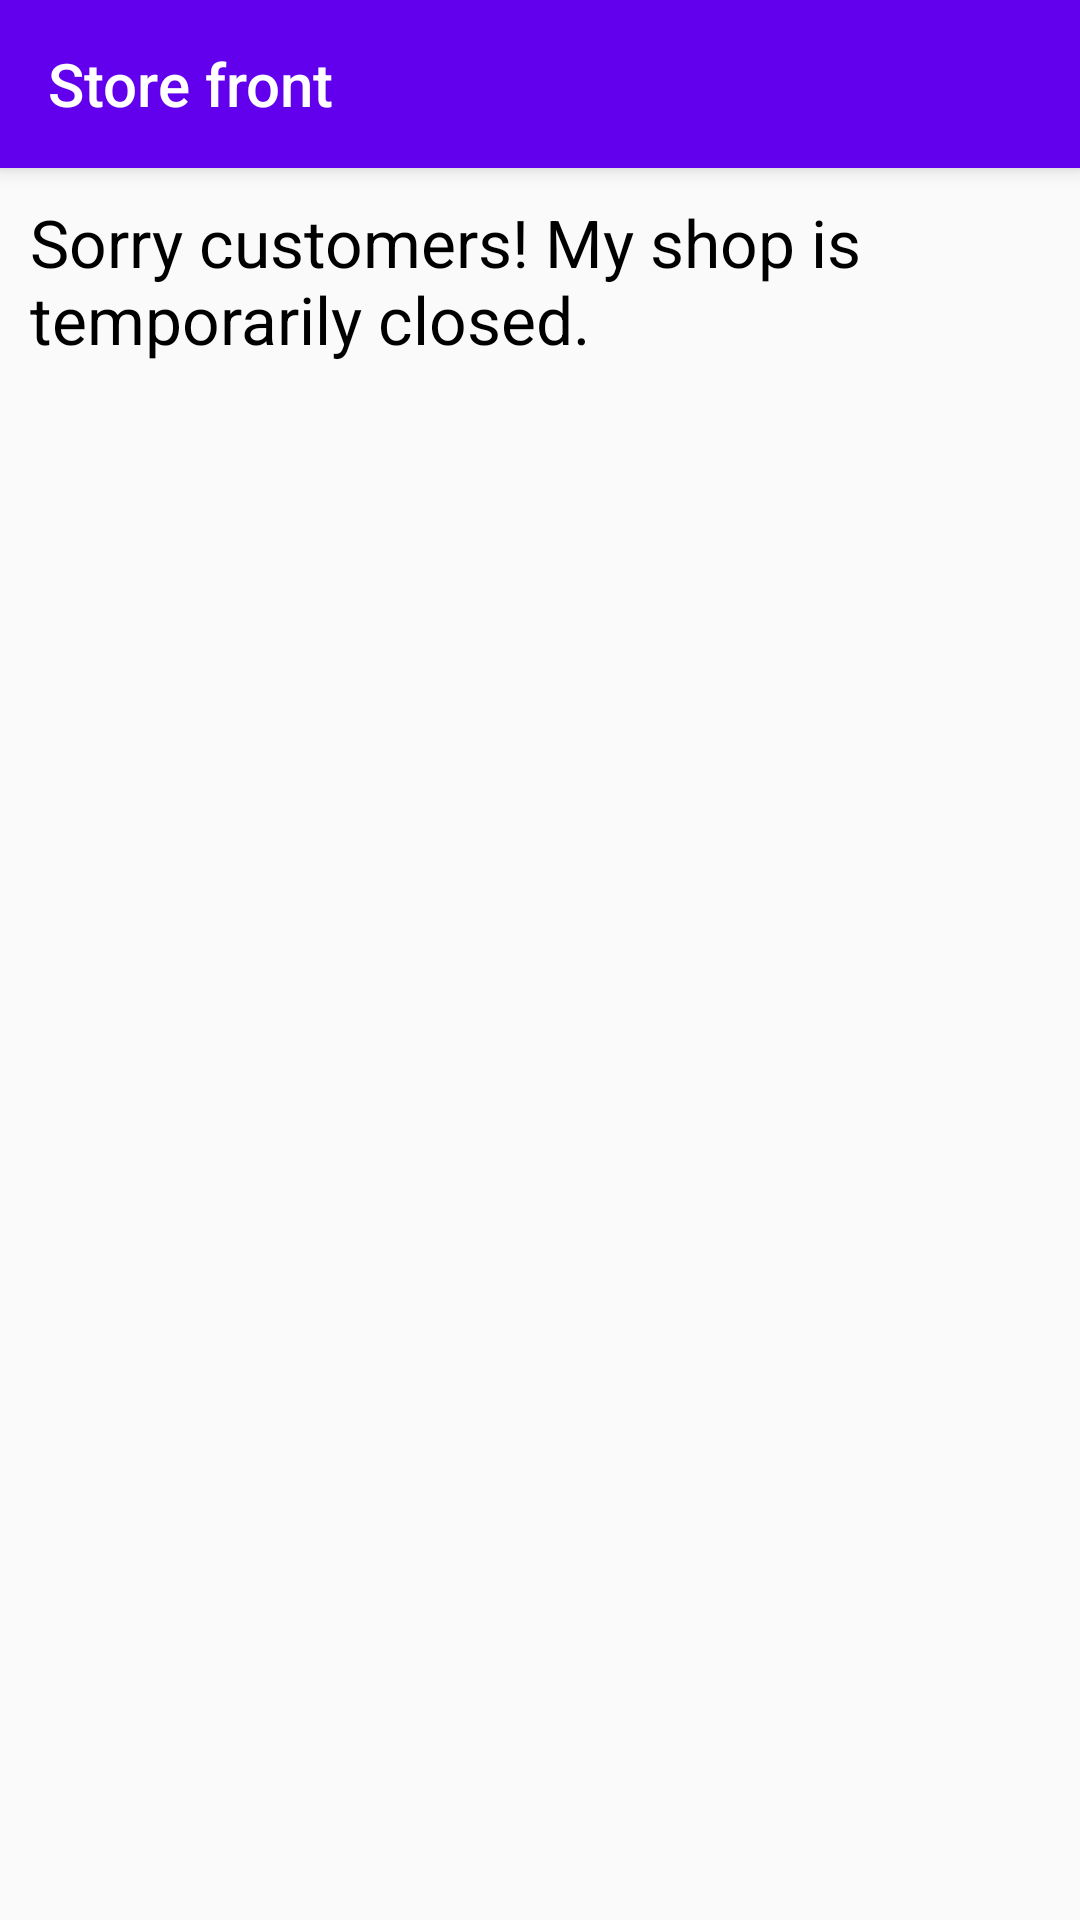

Layout XML and referenced resources for this Android screen:
<!-- AndroidManifest.xml: application theme AppTheme -->
<!-- res/layout/activity_store_front.xml -->
<?xml version="1.0" encoding="utf-8"?>
<androidx.coordinatorlayout.widget.CoordinatorLayout xmlns:android="http://schemas.android.com/apk/res/android"
    xmlns:app="http://schemas.android.com/apk/res-auto"
    xmlns:tools="http://schemas.android.com/tools"
    android:layout_width="match_parent"
    android:layout_height="match_parent"
    android:orientation="vertical"
    tools:context=".StoreFrontActivity">

    <com.google.android.material.appbar.AppBarLayout
        android:id="@+id/idAppBarLayoutStoreFront"
        android:layout_width="match_parent"
        android:layout_height="wrap_content"
        android:orientation="vertical"
        android:theme="@style/ThemeOverlay.AppCompat.Dark.ActionBar">
        <androidx.appcompat.widget.Toolbar
            android:id="@+id/id_toolbar_front"
            android:layout_width="match_parent"
            android:layout_height="match_parent"
            android:background="?attr/colorPrimary"
            app:title="@string/title_activity_store_front"
            app:popupTheme="@style/ThemeOverlay.AppCompat.Light"/>
    </com.google.android.material.appbar.AppBarLayout>

    <LinearLayout
        android:layout_width="match_parent"
        android:layout_height="wrap_content"
        android:layout_marginTop="?attr/actionBarSize"
        android:orientation="vertical">
        <RelativeLayout
            android:id="@+id/id_empty_front"
            android:layout_width="wrap_content"
            android:layout_height="wrap_content"
            android:gravity="center"
            android:visibility="visible">
            <TextView
                android:layout_width="match_parent"
                android:layout_height="wrap_content"
                android:padding="10dp"
                android:text="@string/notification_shop_closed"
                android:textColor="@color/black"
                android:textSize="22dp"/>
        </RelativeLayout>
        <androidx.viewpager2.widget.ViewPager2
            android:id="@+id/id_pager"
            android:layout_width="match_parent"
            android:layout_height="600dp"
            app:layout_constraintBottom_toBottomOf="parent"
            app:layout_constraintLeft_toLeftOf="parent"
            app:layout_constraintRight_toRightOf="parent"
            app:layout_constraintTop_toTopOf="parent" />
    </LinearLayout>
</androidx.coordinatorlayout.widget.CoordinatorLayout>
<!-- resources referenced by this layout -->
<resources>
  <color name="black">#000000</color>
  <string name="notification_shop_closed">Sorry customers! My shop is temporarily closed.</string>
  <string name="title_activity_store_front">Store front </string>
  <style name="AppTheme" parent="Theme.AppCompat.Light.DarkActionBar">
          
          <item name="colorPrimary">@color/colorPrimary</item>
          <item name="colorPrimaryDark">@color/colorPrimaryDark</item>
          <item name="colorAccent">@color/colorAccent</item>
  
          <item name="windowActionBar">false</item>
          <item name="windowNoTitle">true</item>
      </style>
  <color name="colorPrimary">#6200EE</color>
  <color name="colorPrimaryDark">#3700B3</color>
  <color name="colorAccent">#03DAC5</color>
</resources>
